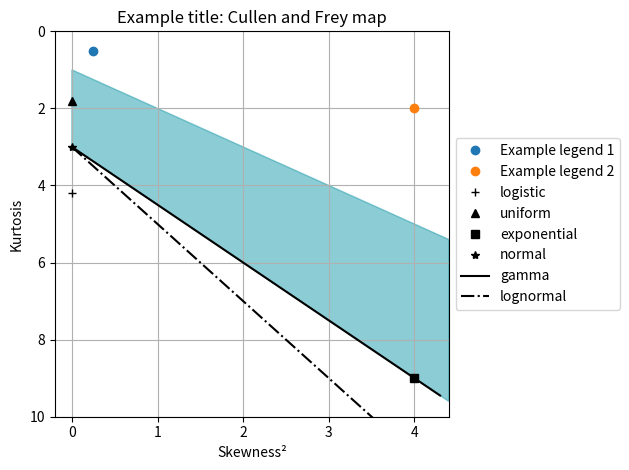

The matplotlib source for this figure:
########################################################################################################################
# Print Cullen-Frey chart
#
# Written by Rian Koja and Giovani Guarnieri to publish in a GitHub repository with specified licence.
########################################################################################################################


# Standard imports:
import numpy as np
import matplotlib.pyplot as plt
from matplotlib.patches import Polygon
from scipy.stats import skew, kurtosis


def cullenfrey(skews, kurt, legend, title):
    xd = [s*s for s in skews]
    yd = kurt
    poly_x1 = max([4, max(xd) * 1.1])
    poly_y1 = poly_x1 + 1
    poly_y2 = 1.5 * poly_x1 + 3
    y_lim = max([poly_y2,  10, max(yd) * 1.1])

    x = [0, poly_x1, poly_x1, 0]
    y = [1, poly_y1, poly_y2, 3]

    # Prepare poligonal region:
    scale = 1
    step = max([0.1, poly_x1/1000])
    poly = Polygon(np.c_[x, y]*scale, facecolor='#1B9AAA', edgecolor='#1B9AAA', alpha=0.5)

    fig, ax = plt.subplots()
    ax.add_patch(poly)
    colors = ['tab:blue', 'tab:orange', 'tab:green', 'tab:red', 'tab:purple', 'tab:brown', 'tab:pink', 'tab:gray',
              'tab:olive', 'tab:cyan', 'brown', 'magenta']
    for xx, yy, label, color, in zip(xd, yd, legend, colors):
        ax.plot(xx, yy, marker="o", label=label, linestyle='', c=color)
    ax.plot(0, 4.187999875999753, label="logistic", marker='+', c='black', linestyle='None')
    ax.plot(0, 1.7962675925351856, label="uniform", marker='^', c='black', linestyle='None')
    ax.plot(4, 9, label="exponential", marker='s', c='black', linestyle='None')
    ax.plot(0, 3, label="normal", marker='*', c='black', linestyle='None')
    ax.plot(np.arange(0, poly_x1, step), 3/2. * np.arange(0, poly_x1, step) + 3, label="gamma", linestyle='-',
            c='black')
    ax.plot(np.arange(0, poly_x1, step), 2 * np.arange(0, poly_x1, step) + 3, label="lognormal", linestyle='-.',
            c='black')
    plt.legend(loc='center left', bbox_to_anchor=(1, 0.5), ncol=1)
    ax.set_ylim(y_lim, 0)
    ax.set_xlim(-0.2, poly_x1)
    ax.grid('both')
    plt.xlabel("Skewness²")
    plt.title(title + ": Cullen and Frey map")
    plt.ylabel("Kurtosis")
    plt.tight_layout()
    plt.draw()


# Example usage:
if __name__ == "__main__":
    cullenfrey([0.5, 2], [0.5, 2], ["Example legend 1", "Example legend 2"], "Example title")
    plt.show()
